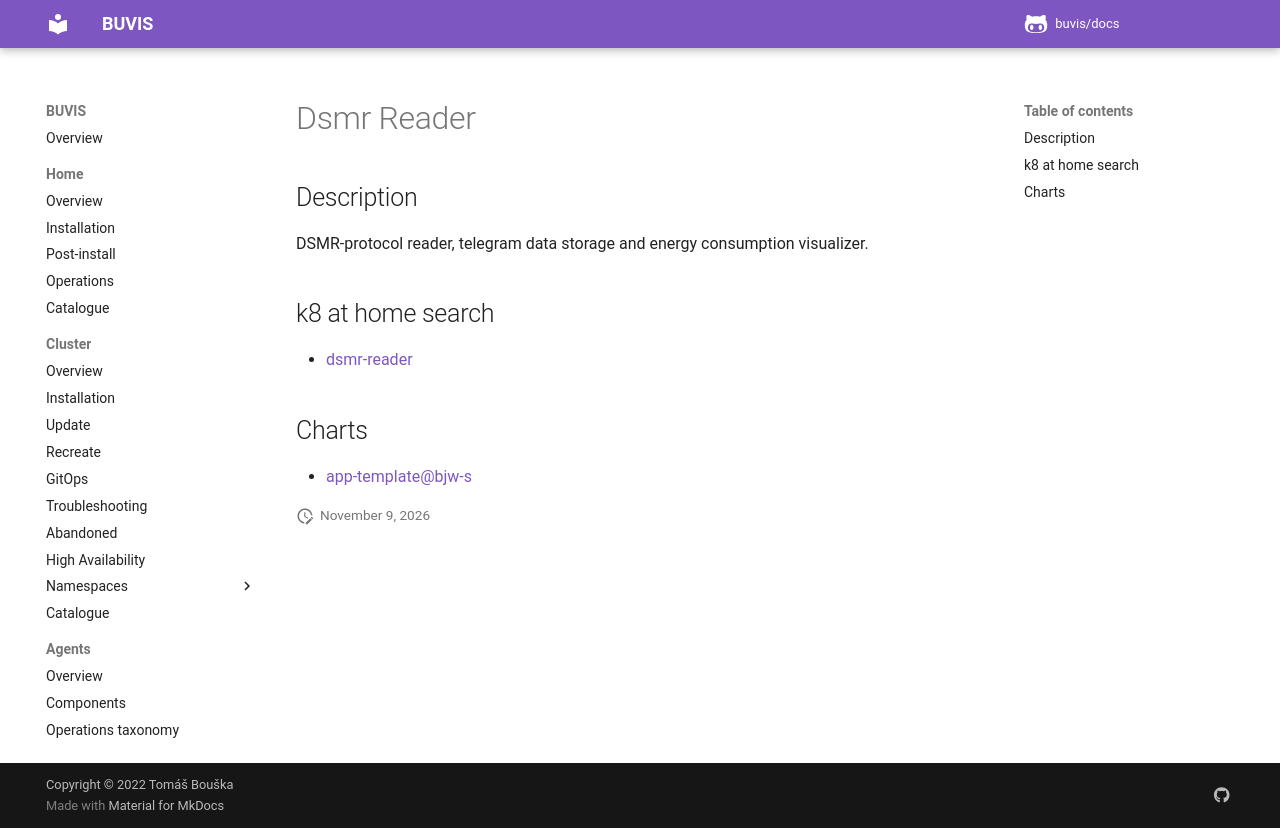

repository: buvis/docs · page: cluster/catalogue/dsmr-reader/index.html · generator: mkdocs

# Dsmr Reader

## Description

DSMR-protocol reader, telegram data storage and energy consumption visualizer.

## k8 at home search

- [dsmr-reader](https://nanne.dev/k8s-at-home-search/#/dsmr-reader)

## Charts

- [app-template@bjw-s](https://bjw-s.github.io/helm-charts/)
